Labelled photos from "meta-club", an image-classification folder in hjunnnS/meta-club. The possible labels are: EDM dance floor party, hip-hop activity, hip-hop interior, retro disco, retro interior, social interior, social items.

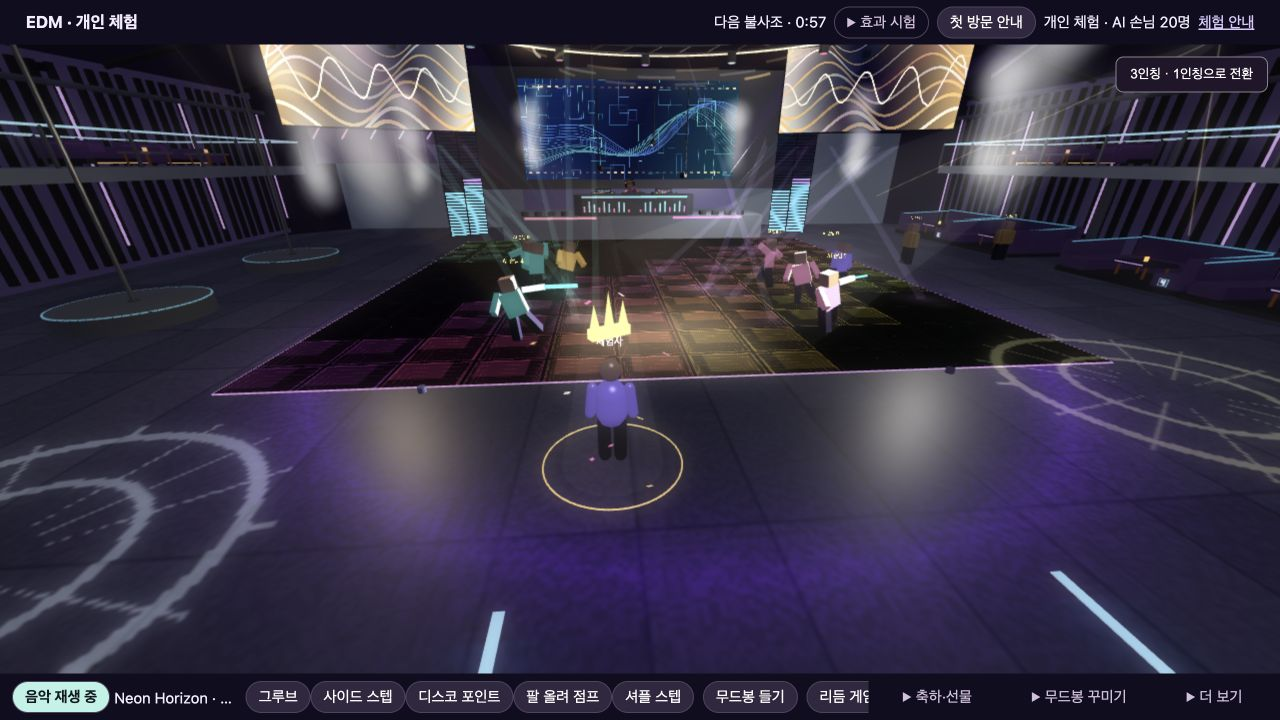
Label: social items

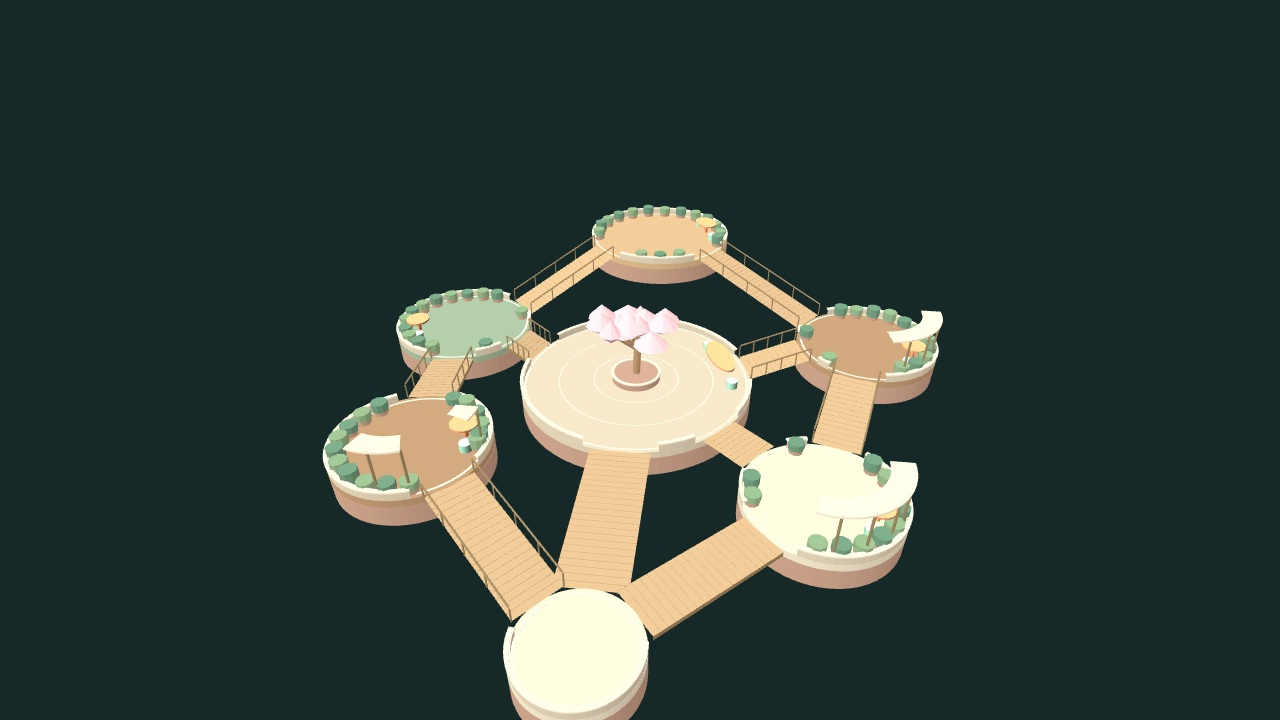
Label: social interior

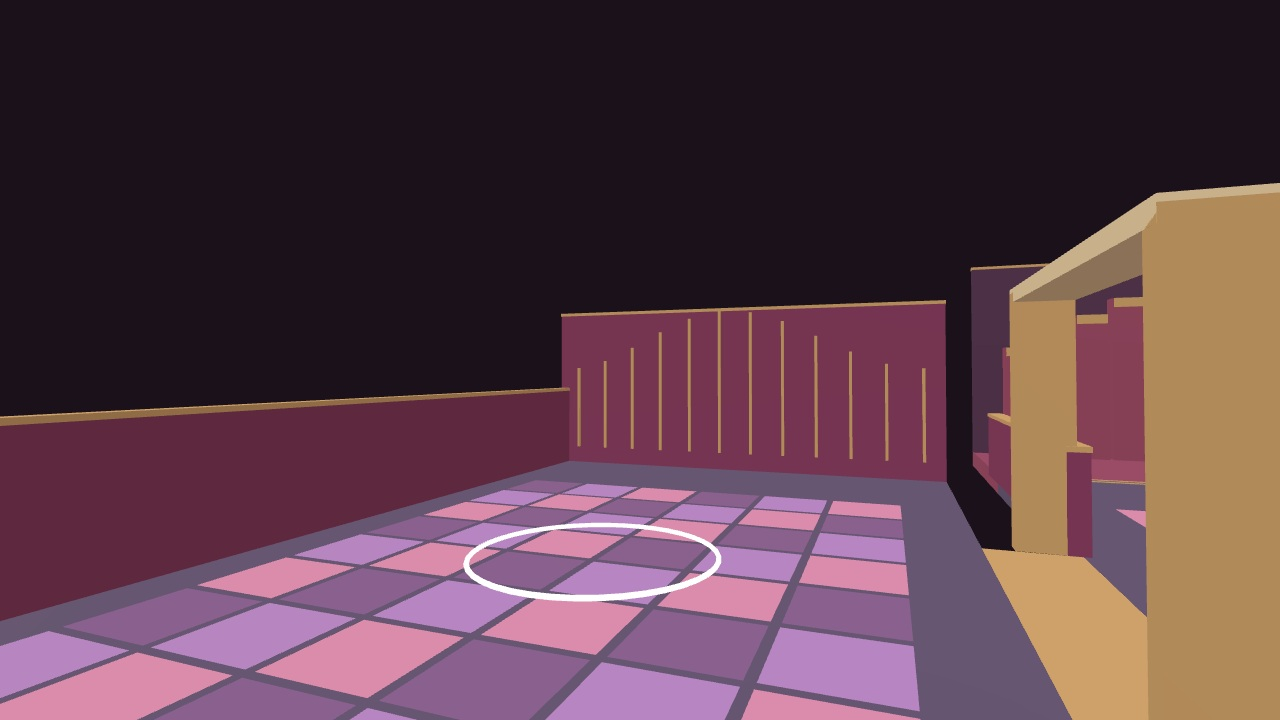
Label: retro interior

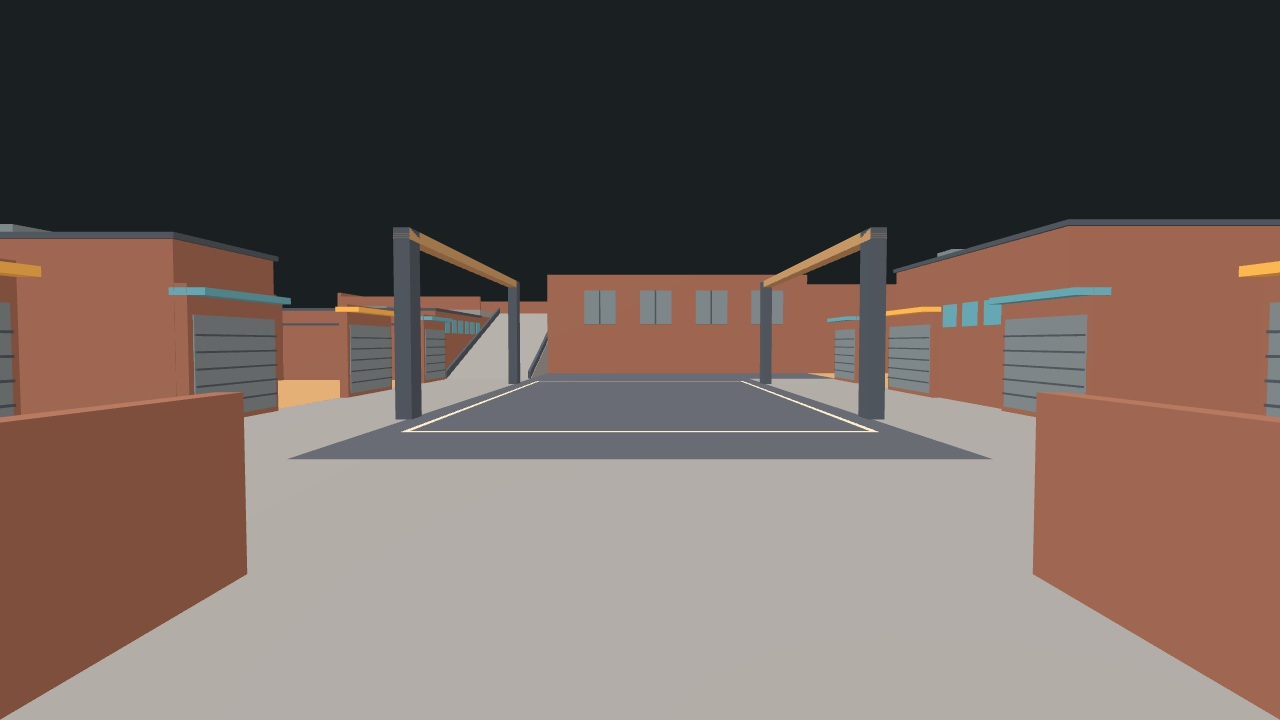
Label: hip-hop interior

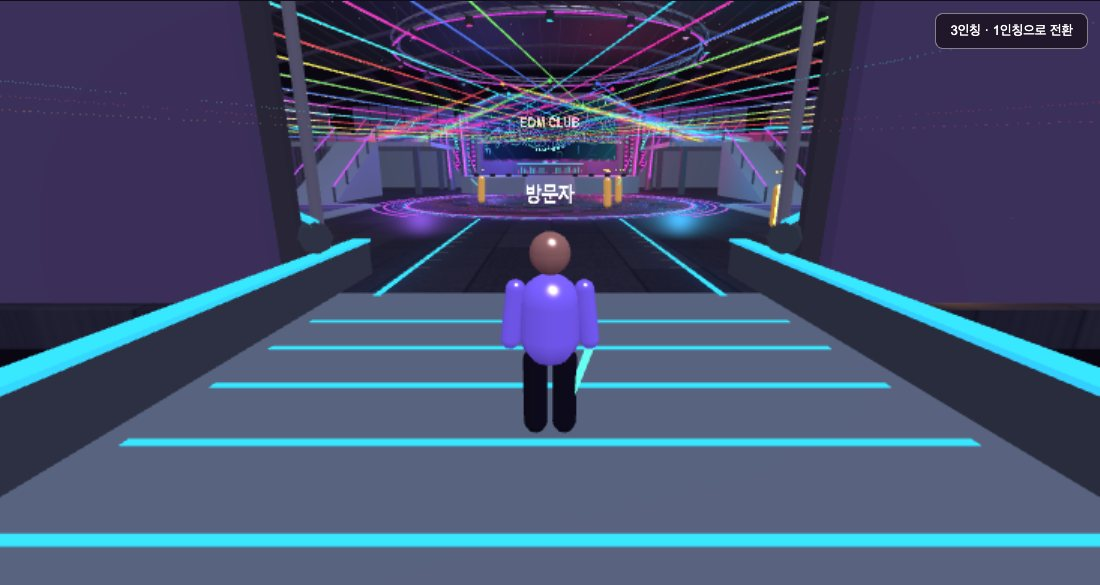
Label: EDM dance floor party

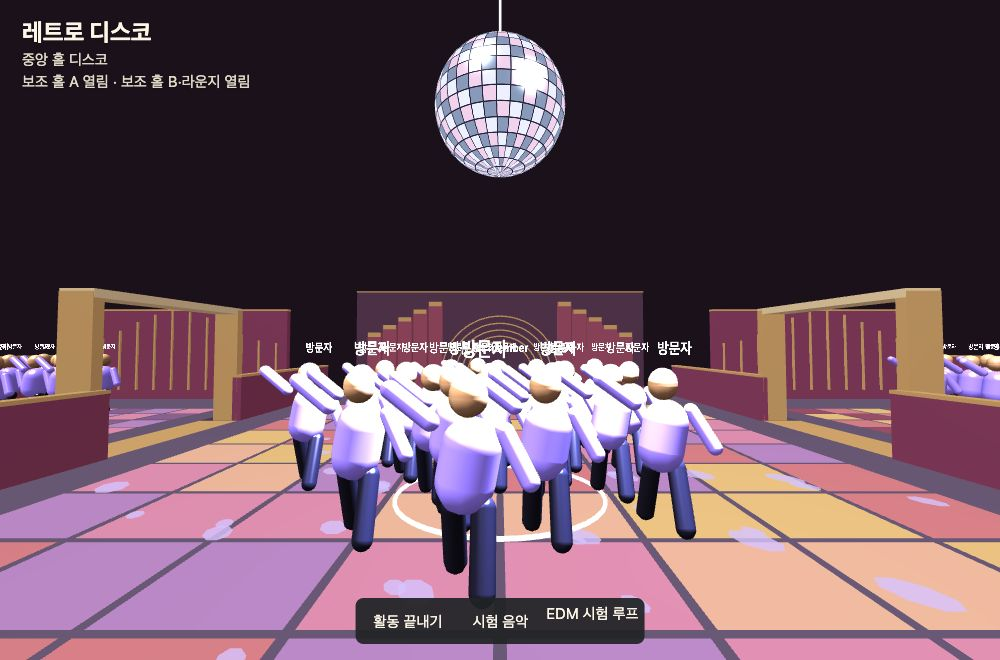
Label: retro disco
